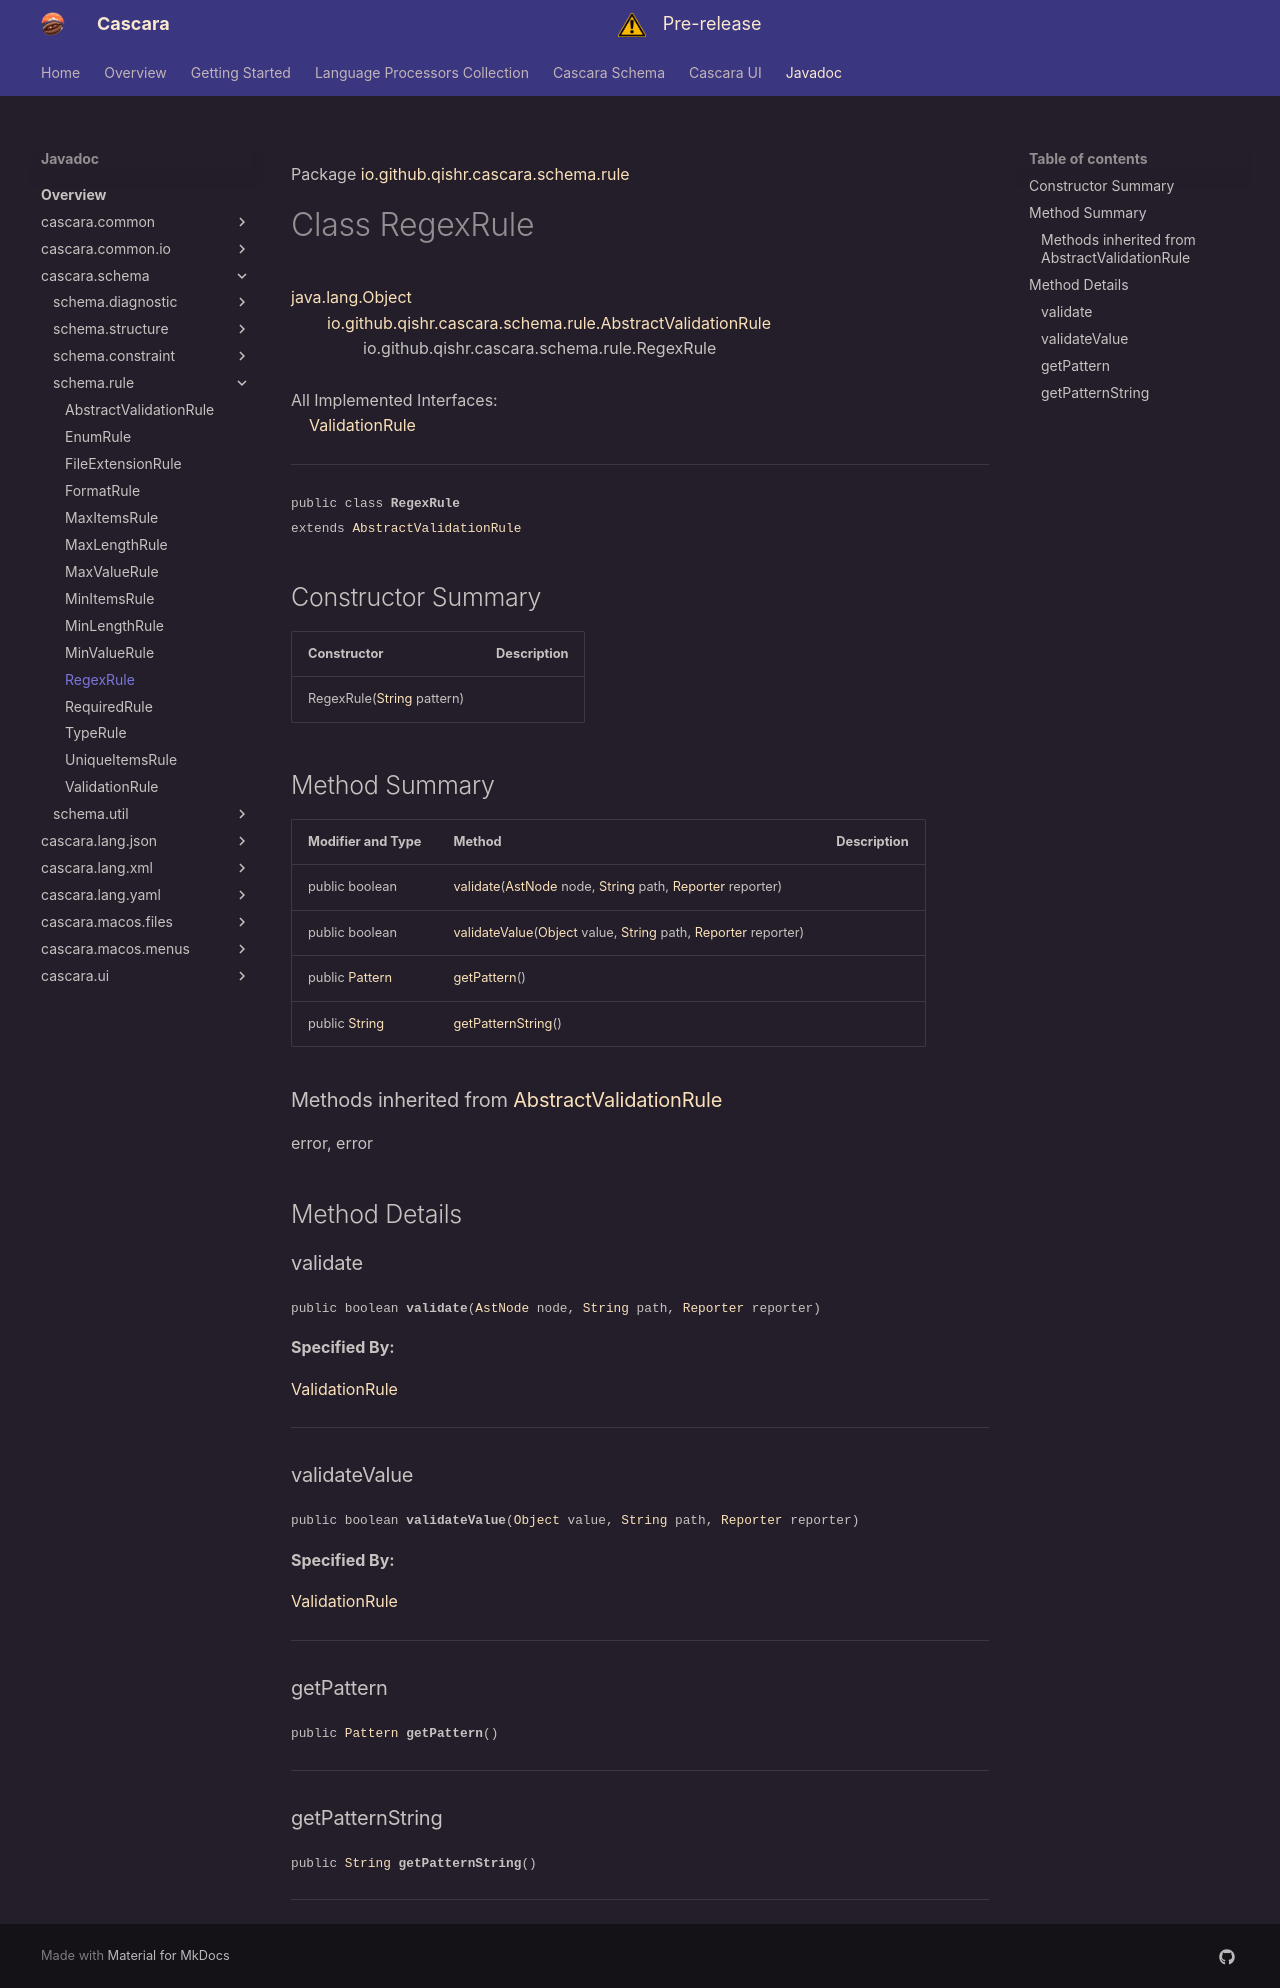

repository: qishr/qishr.github.io · page: javadoc/latest/cascara.schema/io/github/qishr/cascara/schema/rule/RegexRule/index.html · generator: mkdocs

Package [io.github.qishr.cascara.schema.rule](index.md)

# Class RegexRule
[java.lang.Object](https://docs.oracle.com/en/java/javase/24/docs/api/java.base/java/lang/Object.html)<br/>
        [io.github.qishr.cascara.schema.rule.AbstractValidationRule](../../../../../../io/github/qishr/cascara/schema/rule/AbstractValidationRule.md)<br/>
                io.github.qishr.cascara.schema.rule.RegexRule<br/>
<br/>
All Implemented Interfaces:<br/>
    [ValidationRule](../../../../../../io/github/qishr/cascara/schema/rule/ValidationRule.md)


----

<span style="font-family: monospace; font-size: 80%;">public class __RegexRule__<br/>extends [AbstractValidationRule](../../../../../../io/github/qishr/cascara/schema/rule/AbstractValidationRule.md)
</span>


## Constructor Summary

| Constructor                                                                                                     | Description |
|-----------------------------------------------------------------------------------------------------------------|-------------|
| RegexRule([String](https://docs.oracle.com/en/java/javase/24/docs/api/java.base/java/lang/String.html) pattern) |             |



## Method Summary

| Modifier and Type                                                                                           | Method                                                                                                                                                                                                                                                                                                                                                        | Description |
|-------------------------------------------------------------------------------------------------------------|---------------------------------------------------------------------------------------------------------------------------------------------------------------------------------------------------------------------------------------------------------------------------------------------------------------------------------------------------------------|-------------|
| public boolean                                                                                              | [validate](#validate)([AstNode](../../../../../../../cascara.common/io/github/qishr/cascara/common/lang/ast/AstNode.md) node, [String](https://docs.oracle.com/en/java/javase/24/docs/api/java.base/java/lang/String.html) path, [Reporter](../../../../../../../cascara.common/io/github/qishr/cascara/common/diagnostic/report/Reporter.md) reporter)       |             |
| public boolean                                                                                              | [validateValue](#validatevalue)([Object](https://docs.oracle.com/en/java/javase/24/docs/api/java.base/java/lang/Object.html) value, [String](https://docs.oracle.com/en/java/javase/24/docs/api/java.base/java/lang/String.html) path, [Reporter](../../../../../../../cascara.common/io/github/qishr/cascara/common/diagnostic/report/Reporter.md) reporter) |             |
| public [Pattern](https://docs.oracle.com/en/java/javase/24/docs/api/java.base/java/util/regex/Pattern.html) | [getPattern](#getpattern)()                                                                                                                                                                                                                                                                                                                                   |             |
| public [String](https://docs.oracle.com/en/java/javase/24/docs/api/java.base/java/lang/String.html)         | [getPatternString](#getpatternstring)()                                                                                                                                                                                                                                                                                                                       |             |


### Methods inherited from [AbstractValidationRule](../../../../../../io/github/qishr/cascara/schema/rule/AbstractValidationRule.md)

error, error


## Method Details

### validate

<span style="font-family: monospace; font-size: 80%;">public boolean __validate__([AstNode](../../../../../../../cascara.common/io/github/qishr/cascara/common/lang/ast/AstNode.md) node, [String](https://docs.oracle.com/en/java/javase/24/docs/api/java.base/java/lang/String.html) path, [Reporter](../../../../../../../cascara.common/io/github/qishr/cascara/common/diagnostic/report/Reporter.md) reporter)</span>



**Specified By:**

[ValidationRule](../../../../../../io/github/qishr/cascara/schema/rule/ValidationRule.md)


---

### validateValue

<span style="font-family: monospace; font-size: 80%;">public boolean __validateValue__([Object](https://docs.oracle.com/en/java/javase/24/docs/api/java.base/java/lang/Object.html) value, [String](https://docs.oracle.com/en/java/javase/24/docs/api/java.base/java/lang/String.html) path, [Reporter](../../../../../../../cascara.common/io/github/qishr/cascara/common/diagnostic/report/Reporter.md) reporter)</span>



**Specified By:**

[ValidationRule](../../../../../../io/github/qishr/cascara/schema/rule/ValidationRule.md)


---

### getPattern

<span style="font-family: monospace; font-size: 80%;">public [Pattern](https://docs.oracle.com/en/java/javase/24/docs/api/java.base/java/util/regex/Pattern.html) __getPattern__()</span>




---

### getPatternString

<span style="font-family: monospace; font-size: 80%;">public [String](https://docs.oracle.com/en/java/javase/24/docs/api/java.base/java/lang/String.html) __getPatternString__()</span>




---
